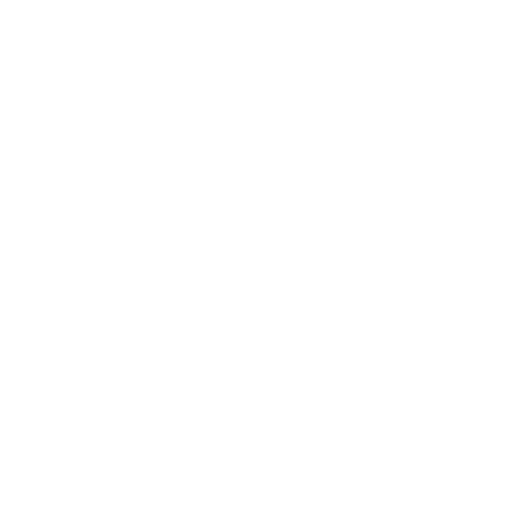
t = 0.00 s
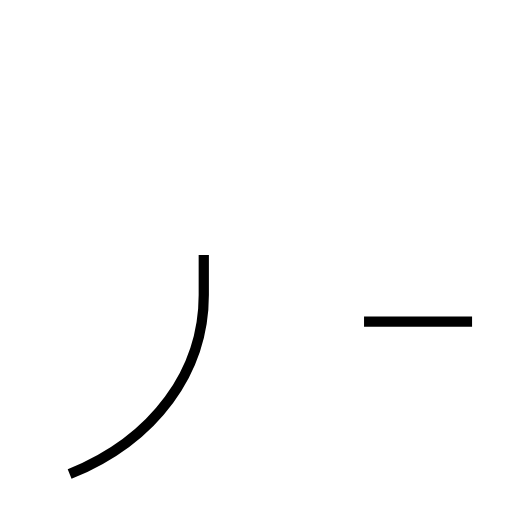
t = 1.13 s
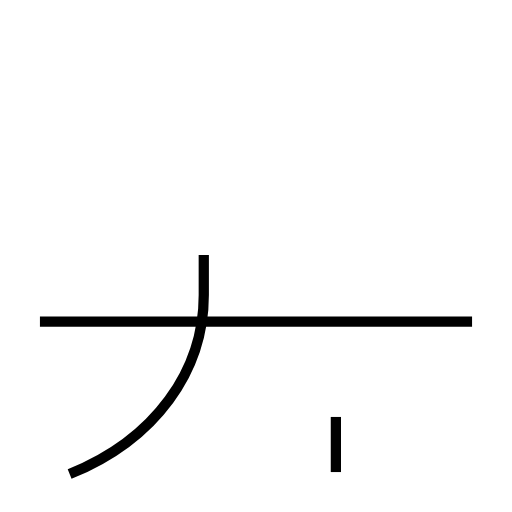
t = 2.24 s
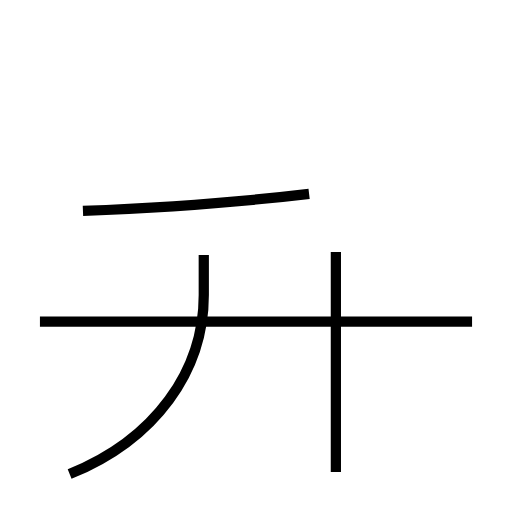
t = 3.39 s
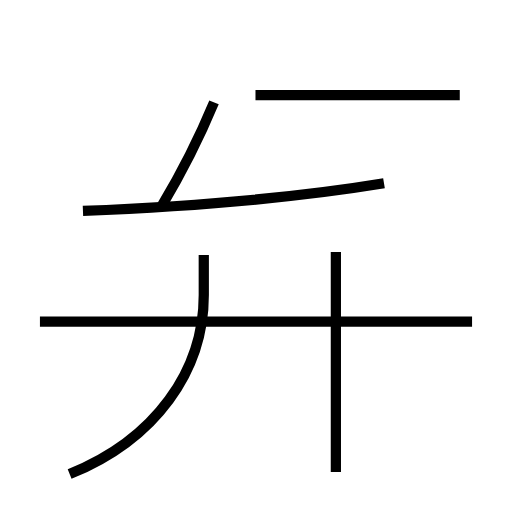
t = 4.55 s
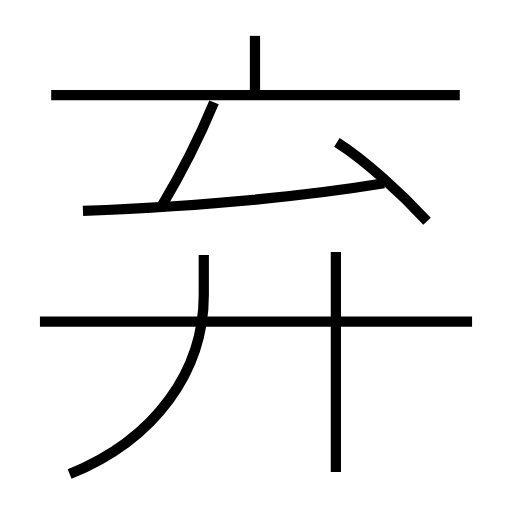
t = 5.67 s

The animated SVG that drew these frames (rendered in a browser with its animation timeline set to each time). Animation: 8 SMIL elements (animate=8); one cycle of 5.67 s.

<?xml version='1.0' encoding='utf-8'?>
<svg viewBox="0.0 -6.0 50.0 50.0" version="1.1" xmlns="http://www.w3.org/2000/svg"><rect x="-1000" y="-1000" width="2000" height="2000" stroke="white" fill="white" /><g style="fill:none;stroke:#000000;stroke-width:1"><path d="M 6.8 2.3 C 15.2 -1.1 19.9 -7.8 19.9 -15.2 L 19.9 -19.1 " transform="translate(0.0 38.0)" stroke-dasharray="27.150601988725747" stroke-dashoffset="27.150601988725747"><animate attributeName="stroke-dashoffset" from="27.150601988725747" to="0" dur="0.8145180596617724s" begin="0s" fill="freeze" /></path><path d="M 46.1 -12.6 L 3.9 -12.6 " transform="translate(0.0 38.0)" stroke-dasharray="42.2" stroke-dashoffset="42.2"><animate attributeName="stroke-dashoffset" from="42.2" to="0" dur="1.266s" begin="0.8145180596617724s" fill="freeze" /></path><path d="M 32.8 2.1 L 32.8 -19.4 " transform="translate(0.0 38.0)" stroke-dasharray="21.5" stroke-dashoffset="21.5"><animate attributeName="stroke-dashoffset" from="21.5" to="0" dur="0.645s" begin="2.0805180596617725s" fill="freeze" /></path><path d="M 8.1 -23.4 C 17.9 -23.8 28.4 -24.6 37.5 -26.1 " transform="translate(0.0 38.0)" stroke-dasharray="29.541306222203385" stroke-dashoffset="29.541306222203385"><animate attributeName="stroke-dashoffset" from="29.541306222203385" to="0" dur="0.8862391866661016s" begin="2.7255180596617725s" fill="freeze" /></path><path d="M 15.8 -23.9 C 17.6 -26.9 19.4 -30.4 20.9 -34.0 " transform="translate(0.0 38.0)" stroke-dasharray="11.324282477675805" stroke-dashoffset="11.324282477675805"><animate attributeName="stroke-dashoffset" from="11.324282477675805" to="0" dur="0.33972847433027414s" begin="3.611757246327874s" fill="freeze" /></path><path d="M 44.9 -34.7 L 5.0 -34.7 " transform="translate(0.0 38.0)" stroke-dasharray="39.9" stroke-dashoffset="39.9"><animate attributeName="stroke-dashoffset" from="39.9" to="0" dur="1.1969999999999998s" begin="3.951485720658148s" fill="freeze" /></path><path d="M 41.7 -22.4 C 39.2 -25.1 35.6 -28.4 32.9 -30.1 " transform="translate(0.0 38.0)" stroke-dasharray="11.720117239468951" stroke-dashoffset="11.720117239468951"><animate attributeName="stroke-dashoffset" from="11.720117239468951" to="0" dur="0.3516035171840685s" begin="5.148485720658148s" fill="freeze" /></path><path d="M 24.9 -34.9 L 24.9 -40.5" transform="translate(0.0 38.0)" stroke-dasharray="5.600000000000001" stroke-dashoffset="5.600000000000001"><animate attributeName="stroke-dashoffset" from="5.600000000000001" to="0" dur="0.16800000000000004s" begin="5.500089237842217s" fill="freeze" /></path></g></svg>
